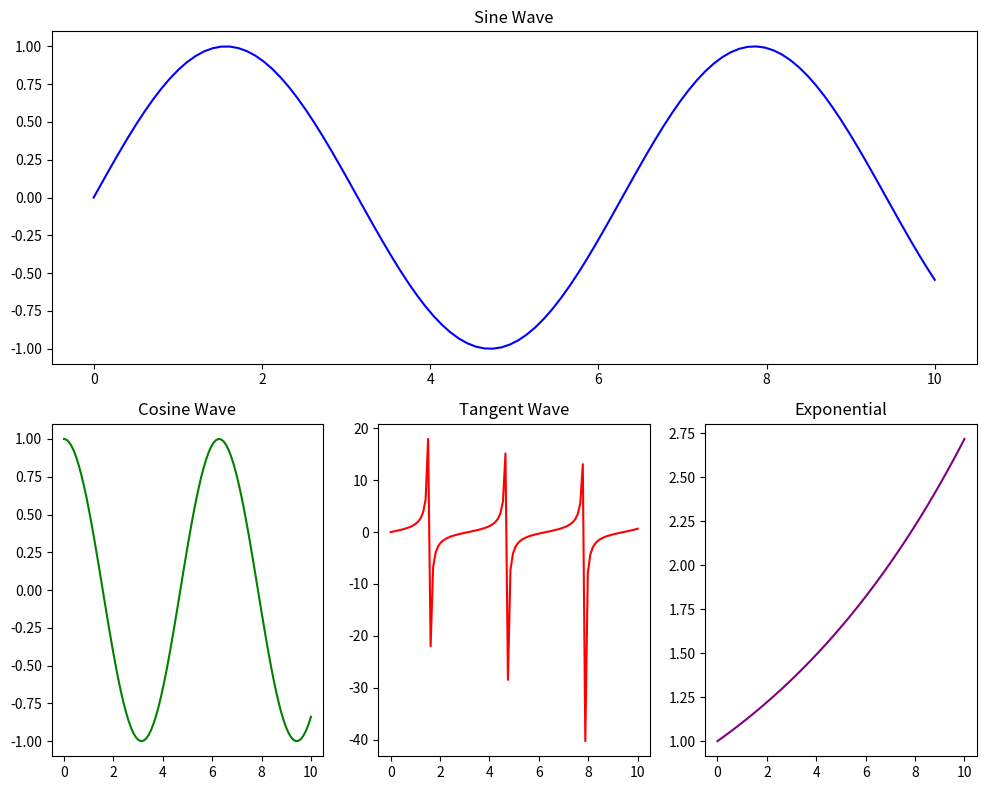

The matplotlib source for this figure:
import matplotlib.pyplot as plt
import numpy as np

x = np.linspace(0, 10, 100)
y1 = np.sin(x)
y2 = np.cos(x)
y3 = np.tan(x)
y4 = np.exp(x / 10)

fig = plt.figure(figsize=(10, 8))

plt.subplot(2, 1, 1)
plt.plot(x, y1, color='blue')
plt.title("Sine Wave")

plt.subplot(2, 3, 4)
plt.plot(x, y2, color='green')
plt.title("Cosine Wave")

plt.subplot(2, 3, 5)
plt.plot(x, y3, color='red')
plt.title("Tangent Wave")

plt.subplot(2, 3, 6)
plt.plot(x, y4, color='purple')
plt.title("Exponential")

plt.tight_layout()
plt.show()